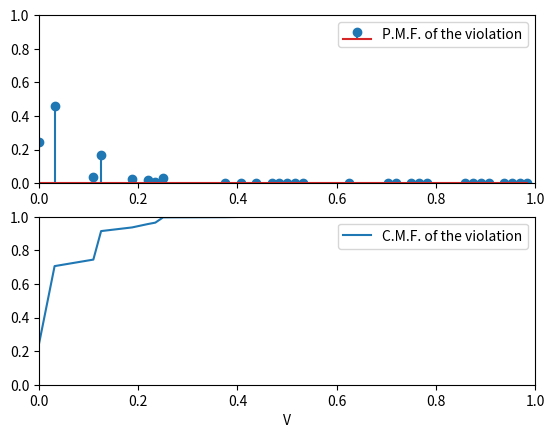

Source code (Python):
import numpy as np
import matplotlib.pyplot as plt
import itertools
from scipy.special import comb

# Number of i.c.
N = 12
# gamma < 1/32
gamma = 1/64
#
ABC = 1/2
BCD = 1/4
CDE = 1/8
DEE = 1/16
EEE = 1/16-2*gamma
EEA = gamma
EAB = gamma
### Assume uniform distribution over [0,1] with dynamics x+ = 1/2x for x in [gamma,1] and x+ = 1/2(x+1) elsewhere
v = (("ABC",ABC),("BCD",BCD), ("CDE",CDE), ("DEE",DEE),("EEE",EEE),("EEA",EEA),("EAB",EAB))
u = ("AB","BC","CD","DE","EE","EA")
M = len(v)
V_support = np.array(())
Pmf_V = np.array(())
Pmf_seen = np.zeros(M)
Pmf_exact_symbols = {}
for i in range(1,M+1):
    index_mat = list(itertools.combinations(range(M), i))
    for chosen in index_mat:
        P_chosen = sum([v[u][1] for u in chosen])
        unchosen_sequences = [v[u][0] for u in chosen]
        violation = 0
        violating_short_strings = []
        violating_long_strings = []
        ### Find l-sequences not present in the N H-sequences
        for z in u:
            ### Flag = 0 if the l-sequences is missing
            flag = 0
            for x in unchosen_sequences:
                if z in x:
                    flag = 1
                    break
            if flag == 0:
                ### Find H-sequences that contain the l-sequence
                for y in v:
                    if z in y[0]:
                        ### To prevent counting duplicate H-sequences
                        if y not in violating_long_strings:
                            violating_long_strings.append(y)
                            violation += y[1]
        ### Probability of seeing all the possible N outcomes with sequences made up of any combination of the chosen
        outcome_probability = np.power((P_chosen), N)
        Pmf_exact_symbols[chosen] = outcome_probability
        ### Subtract repeated outcomes to obtain all sequences that contain at least one element of each chosen ones
        for k in range(1,i):
            sub_combinations = list(itertools.combinations(chosen, k))
            for sub_comb in sub_combinations:
                Pmf_exact_symbols[chosen] -= Pmf_exact_symbols[sub_comb]

        if violation not in V_support:
            V_support = np.append(V_support, violation)
            Pmf_V = np.append(Pmf_V, Pmf_exact_symbols[chosen])
        else:
            idx = np.where(V_support == violation)
            Pmf_V[idx] = Pmf_V[idx] + Pmf_exact_symbols[chosen]

        Pmf_seen[i-1] += outcome_probability
    if i > 1:
        for j in range(1, i):
            Pmf_seen[i-1] -= Pmf_seen[j-1]*comb(M-j, i-j)
    print("Probability of seeing exactly ", i, " symbols ", Pmf_seen[i - 1])

print("Pmf_seen ", sum(Pmf_seen))
print("Pmf_exact_symbols ", sum(Pmf_exact_symbols.values()))
print("Pmf_V ", sum(Pmf_V))
### Sort arrays
p = V_support.argsort()
V_support = V_support[p]
Pmf_V = Pmf_V[p]
### Plot stuff
print("Support of the Violation")
print(V_support)
print("Probability mass function of the Violation")
print(Pmf_V)
fig, (ax1,ax2) = plt.subplots(2)
ax1.stem(V_support, Pmf_V, label="P.M.F. of the violation")
Cmf_V = [Pmf_V[0]]
for i in range(1,len(Pmf_V),1):
    Cmf_V.append(Cmf_V[i-1]+Pmf_V[i])
ax2.plot(V_support, Cmf_V, label="C.M.F. of the violation")
plt.setp((ax1,ax2), xlim = [0,1], ylim = [0,1])
plt.xlabel("V")
ax1.legend()
ax2.legend()
plt.show()
